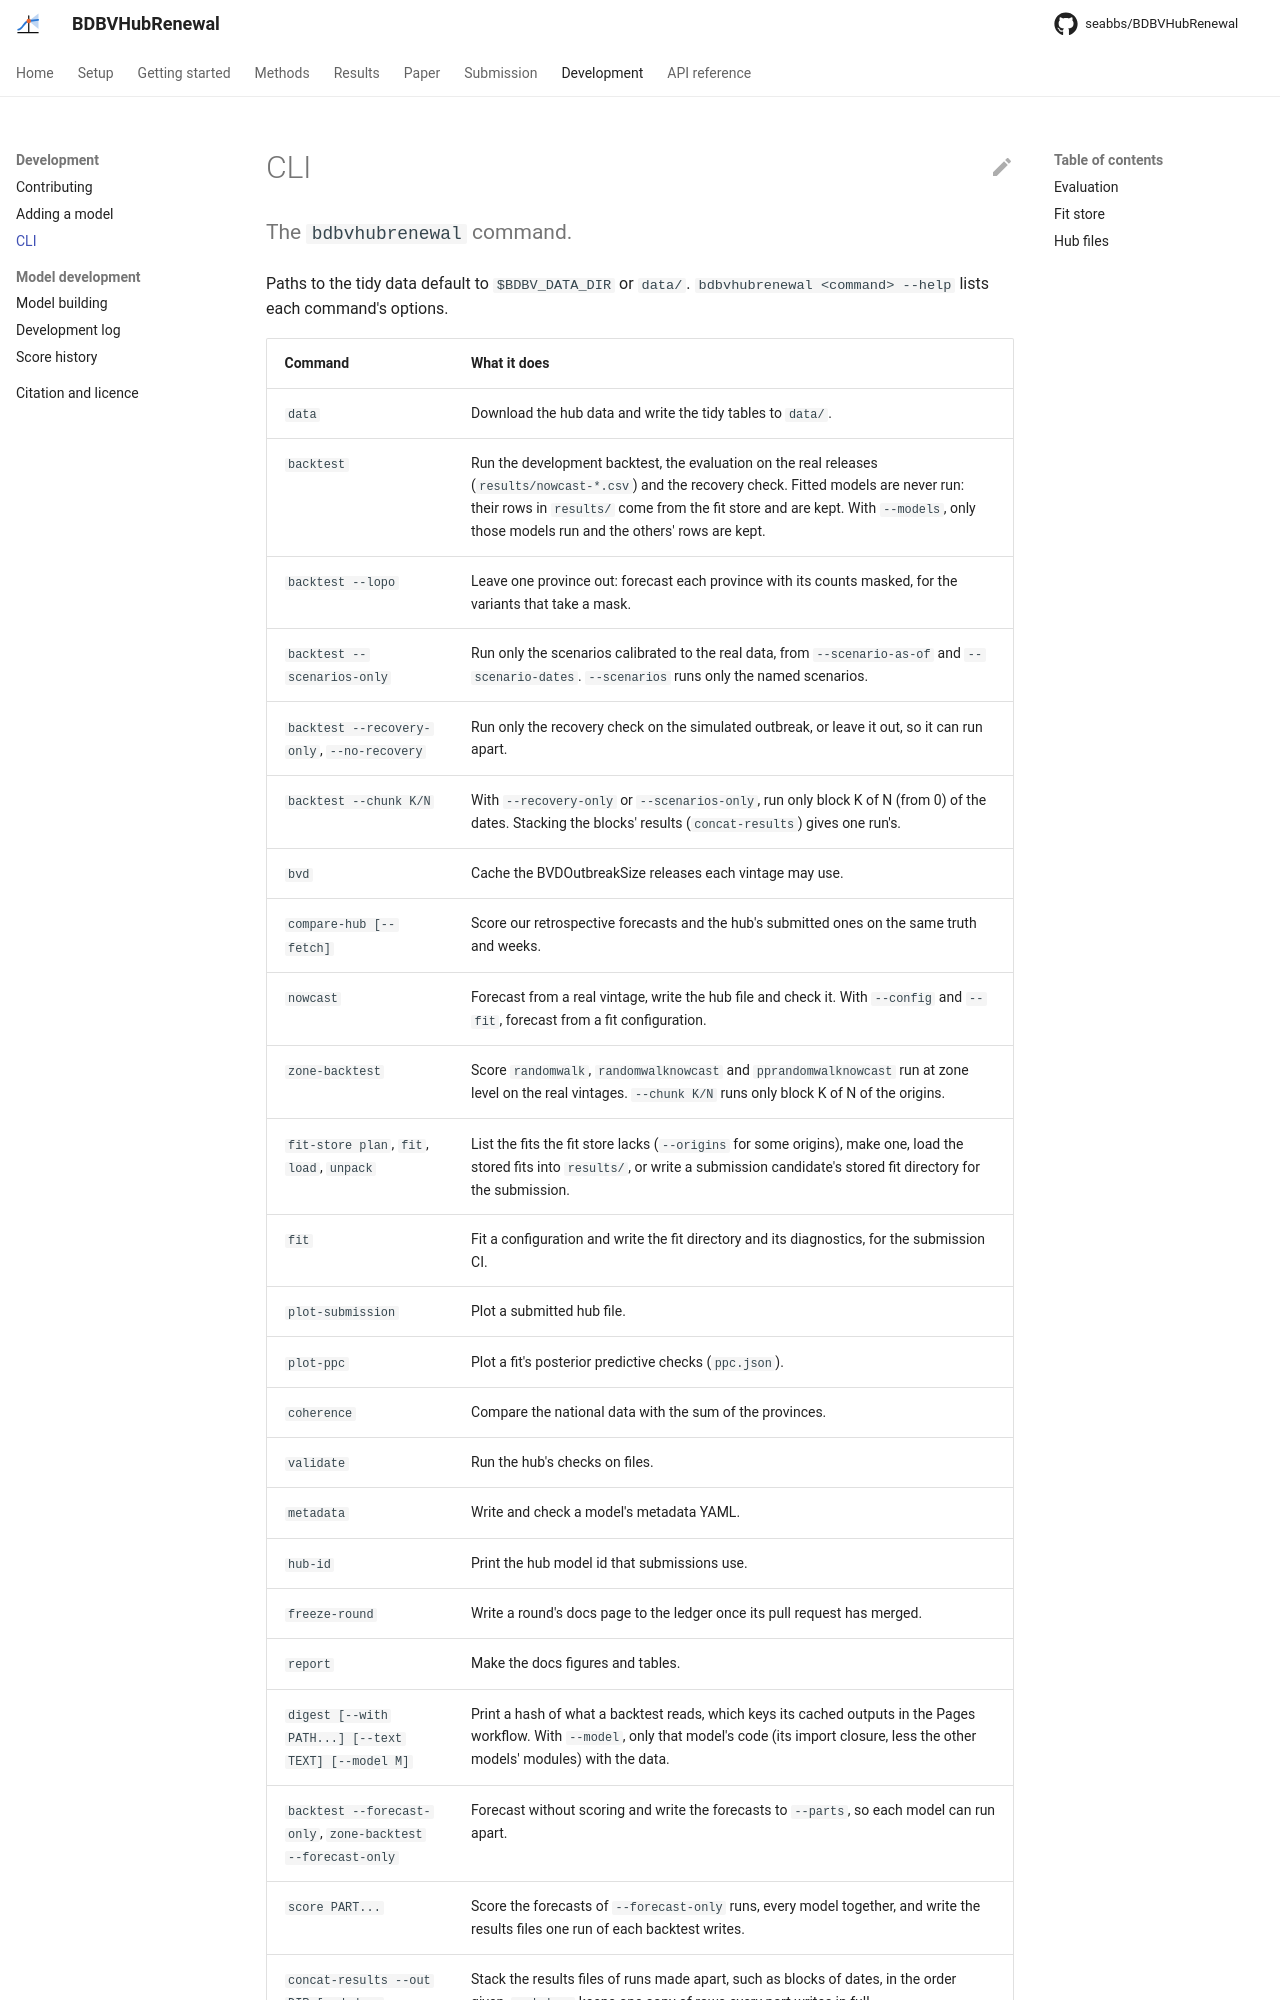

repository: seabbs/BDBVHubRenewal · page: development/cli/index.html · generator: mkdocs

# CLI

The `bdbvhubrenewal` command.
{ .page-subtitle }

Paths to the tidy data default to `$BDBV_DATA_DIR` or `data/`.
`bdbvhubrenewal <command> --help` lists each command's options.

| Command | What it does |
|---|---|
| `data` | Download the hub data and write the tidy tables to `data/`. |
| `backtest` | Run the development backtest, the evaluation on the real releases (`results/nowcast-*.csv`) and the recovery check. Fitted models are never run: their rows in `results/` come from the fit store and are kept. With `--models`, only those models run and the others' rows are kept. |
| `backtest --lopo` | Leave one province out: forecast each province with its counts masked, for the variants that take a mask. |
| `backtest --scenarios-only` | Run only the scenarios calibrated to the real data, from `--scenario-as-of` and `--scenario-dates`. `--scenarios` runs only the named scenarios. |
| `backtest --recovery-only`, `--no-recovery` | Run only the recovery check on the simulated outbreak, or leave it out, so it can run apart. |
| `backtest --chunk K/N` | With `--recovery-only` or `--scenarios-only`, run only block K of N (from 0) of the dates. Stacking the blocks' results (`concat-results`) gives one run's. |
| `bvd` | Cache the BVDOutbreakSize releases each vintage may use. |
| `compare-hub [--fetch]` | Score our retrospective forecasts and the hub's submitted ones on the same truth and weeks. |
| `nowcast` | Forecast from a real vintage, write the hub file and check it. With `--config` and `--fit`, forecast from a fit configuration. |
| `zone-backtest` | Score `randomwalk`, `randomwalknowcast` and `pprandomwalknowcast` run at zone level on the real vintages. `--chunk K/N` runs only block K of N of the origins. |
| `fit-store plan`, `fit`, `load`, `unpack` | List the fits the fit store lacks (`--origins` for some origins), make one, load the stored fits into `results/`, or write a submission candidate's stored fit directory for the submission. |
| `fit` | Fit a configuration and write the fit directory and its diagnostics, for the submission CI. |
| `plot-submission` | Plot a submitted hub file. |
| `plot-ppc` | Plot a fit's posterior predictive checks (`ppc.json`). |
| `coherence` | Compare the national data with the sum of the provinces. |
| `validate` | Run the hub's checks on files. |
| `metadata` | Write and check a model's metadata YAML. |
| `hub-id` | Print the hub model id that submissions use. |
| `freeze-round` | Write a round's docs page to the ledger once its pull request has merged. |
| `report` | Make the docs figures and tables. |
| `digest [--with PATH...] [--text TEXT] [--model M]` | Print a hash of what a backtest reads, which keys its cached outputs in the Pages workflow. With `--model`, only that model's code (its import closure, less the other models' modules) with the data. |
| `backtest --forecast-only`, `zone-backtest --forecast-only` | Forecast without scoring and write the forecasts to `--parts`, so each model can run apart. |
| `score PART...` | Score the forecasts of `--forecast-only` runs, every model together, and write the results files one run of each backtest writes. |
| `concat-results --out DIR [--dedupe FILE...] PART...` | Stack the results files of runs made apart, such as blocks of dates, in the order given. `--dedupe` keeps one copy of rows every part writes in full. |

`--version` prints the package version.
